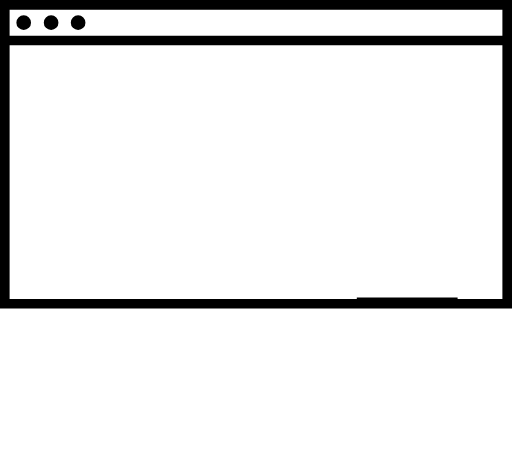
t = 0.00 s
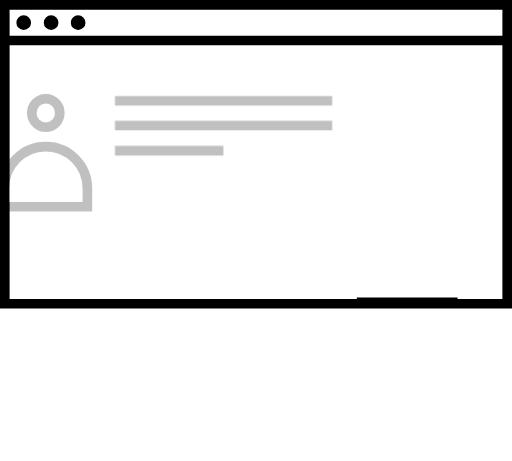
t = 0.28 s
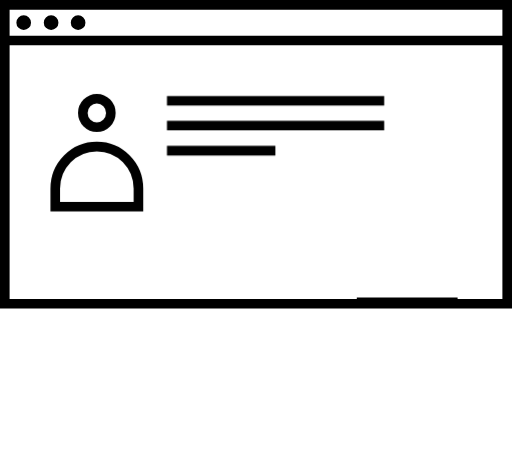
t = 0.60 s
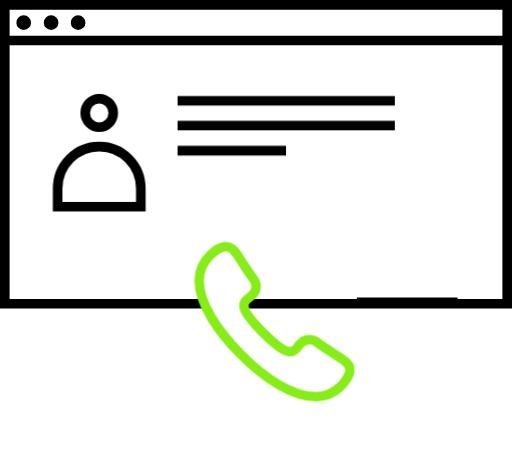
t = 0.84 s
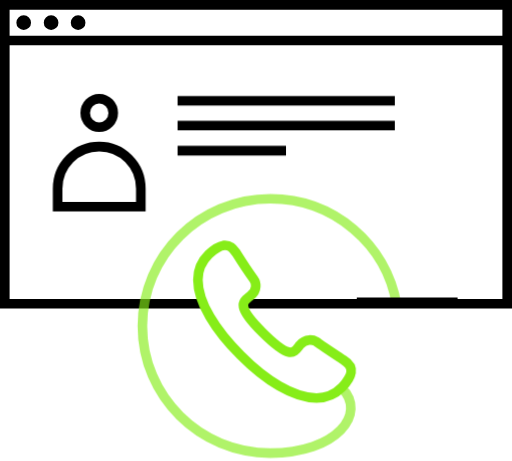
t = 1.17 s
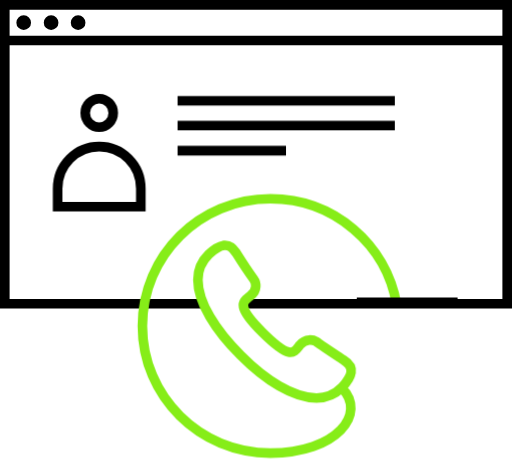
t = 1.40 s

The animated SVG that drew these frames (rendered in a browser with its animation timeline set to each time). Animation: 14 CSS @keyframes rules; one cycle of 1.40 s.

<svg xmlns="http://www.w3.org/2000/svg" fill="none" viewBox="0 0 160 144" width="160" height="144" id="el_53XEiT45T"><style>@-webkit-keyframes kf_el_z3NLKQPStQ_an_nwnxJ9b6K{42.86%{-webkit-transform: translate(85.79489517211914px, 100.48433685302734px) scale(0, 0) translate(-85.79489517211914px, -100.48433685302734px);transform: translate(85.79489517211914px, 100.48433685302734px) scale(0, 0) translate(-85.79489517211914px, -100.48433685302734px);}61.90%{-webkit-transform: translate(85.79489517211914px, 100.48433685302734px) scale(1, 1) translate(-85.79489517211914px, -100.48433685302734px);transform: translate(85.79489517211914px, 100.48433685302734px) scale(1, 1) translate(-85.79489517211914px, -100.48433685302734px);}0%{-webkit-transform: translate(85.79489517211914px, 100.48433685302734px) scale(0, 0) translate(-85.79489517211914px, -100.48433685302734px);transform: translate(85.79489517211914px, 100.48433685302734px) scale(0, 0) translate(-85.79489517211914px, -100.48433685302734px);}100%{-webkit-transform: translate(85.79489517211914px, 100.48433685302734px) scale(1, 1) translate(-85.79489517211914px, -100.48433685302734px);transform: translate(85.79489517211914px, 100.48433685302734px) scale(1, 1) translate(-85.79489517211914px, -100.48433685302734px);}}@keyframes kf_el_z3NLKQPStQ_an_nwnxJ9b6K{42.86%{-webkit-transform: translate(85.79489517211914px, 100.48433685302734px) scale(0, 0) translate(-85.79489517211914px, -100.48433685302734px);transform: translate(85.79489517211914px, 100.48433685302734px) scale(0, 0) translate(-85.79489517211914px, -100.48433685302734px);}61.90%{-webkit-transform: translate(85.79489517211914px, 100.48433685302734px) scale(1, 1) translate(-85.79489517211914px, -100.48433685302734px);transform: translate(85.79489517211914px, 100.48433685302734px) scale(1, 1) translate(-85.79489517211914px, -100.48433685302734px);}0%{-webkit-transform: translate(85.79489517211914px, 100.48433685302734px) scale(0, 0) translate(-85.79489517211914px, -100.48433685302734px);transform: translate(85.79489517211914px, 100.48433685302734px) scale(0, 0) translate(-85.79489517211914px, -100.48433685302734px);}100%{-webkit-transform: translate(85.79489517211914px, 100.48433685302734px) scale(1, 1) translate(-85.79489517211914px, -100.48433685302734px);transform: translate(85.79489517211914px, 100.48433685302734px) scale(1, 1) translate(-85.79489517211914px, -100.48433685302734px);}}@-webkit-keyframes kf_el_z3NLKQPStQ_an_0quE2kIP0{0%{opacity: 0;}42.86%{opacity: 0;}59.52%{opacity: 1;}100%{opacity: 1;}}@keyframes kf_el_z3NLKQPStQ_an_0quE2kIP0{0%{opacity: 0;}42.86%{opacity: 0;}59.52%{opacity: 1;}100%{opacity: 1;}}@-webkit-keyframes kf_el_Dxx1afjTyZ_an_Fcek-2n6N{0%{opacity: 0;}59.52%{opacity: 0;}90.48%{opacity: 1;}100%{opacity: 1;}}@keyframes kf_el_Dxx1afjTyZ_an_Fcek-2n6N{0%{opacity: 0;}59.52%{opacity: 0;}90.48%{opacity: 1;}100%{opacity: 1;}}@-webkit-keyframes kf_el_Hgm9SUJuFn_an_NnEhC3wnp{11.90%{-webkit-transform: translate(55.5px, 31.486000061035156px) translate(-55.5px, -31.486000061035156px) translate(-25px, 0px);transform: translate(55.5px, 31.486000061035156px) translate(-55.5px, -31.486000061035156px) translate(-25px, 0px);}47.62%{-webkit-transform: translate(55.5px, 31.486000061035156px) translate(-55.5px, -31.486000061035156px) translate(0px, 0px);transform: translate(55.5px, 31.486000061035156px) translate(-55.5px, -31.486000061035156px) translate(0px, 0px);}0%{-webkit-transform: translate(55.5px, 31.486000061035156px) translate(-55.5px, -31.486000061035156px) translate(-25px, 0px);transform: translate(55.5px, 31.486000061035156px) translate(-55.5px, -31.486000061035156px) translate(-25px, 0px);}100%{-webkit-transform: translate(55.5px, 31.486000061035156px) translate(-55.5px, -31.486000061035156px) translate(0px, 0px);transform: translate(55.5px, 31.486000061035156px) translate(-55.5px, -31.486000061035156px) translate(0px, 0px);}}@keyframes kf_el_Hgm9SUJuFn_an_NnEhC3wnp{11.90%{-webkit-transform: translate(55.5px, 31.486000061035156px) translate(-55.5px, -31.486000061035156px) translate(-25px, 0px);transform: translate(55.5px, 31.486000061035156px) translate(-55.5px, -31.486000061035156px) translate(-25px, 0px);}47.62%{-webkit-transform: translate(55.5px, 31.486000061035156px) translate(-55.5px, -31.486000061035156px) translate(0px, 0px);transform: translate(55.5px, 31.486000061035156px) translate(-55.5px, -31.486000061035156px) translate(0px, 0px);}0%{-webkit-transform: translate(55.5px, 31.486000061035156px) translate(-55.5px, -31.486000061035156px) translate(-25px, 0px);transform: translate(55.5px, 31.486000061035156px) translate(-55.5px, -31.486000061035156px) translate(-25px, 0px);}100%{-webkit-transform: translate(55.5px, 31.486000061035156px) translate(-55.5px, -31.486000061035156px) translate(0px, 0px);transform: translate(55.5px, 31.486000061035156px) translate(-55.5px, -31.486000061035156px) translate(0px, 0px);}}@-webkit-keyframes kf_el_Hgm9SUJuFn_an_BB2qJcU9M{11.90%{opacity: 0;}42.86%{opacity: 1;}0%{opacity: 0;}100%{opacity: 1;}}@keyframes kf_el_Hgm9SUJuFn_an_BB2qJcU9M{11.90%{opacity: 0;}42.86%{opacity: 1;}0%{opacity: 0;}100%{opacity: 1;}}@-webkit-keyframes kf_el_UjD3j2ecjS_an_Pe2I6zA21{11.90%{-webkit-transform: translate(18px, 30.812000274658203px) translate(-18px, -30.812000274658203px) translate(-25px, 0px);transform: translate(18px, 30.812000274658203px) translate(-18px, -30.812000274658203px) translate(-25px, 0px);}47.62%{-webkit-transform: translate(18px, 30.812000274658203px) translate(-18px, -30.812000274658203px) translate(0px, 0px);transform: translate(18px, 30.812000274658203px) translate(-18px, -30.812000274658203px) translate(0px, 0px);}0%{-webkit-transform: translate(18px, 30.812000274658203px) translate(-18px, -30.812000274658203px) translate(-25px, 0px);transform: translate(18px, 30.812000274658203px) translate(-18px, -30.812000274658203px) translate(-25px, 0px);}100%{-webkit-transform: translate(18px, 30.812000274658203px) translate(-18px, -30.812000274658203px) translate(0px, 0px);transform: translate(18px, 30.812000274658203px) translate(-18px, -30.812000274658203px) translate(0px, 0px);}}@keyframes kf_el_UjD3j2ecjS_an_Pe2I6zA21{11.90%{-webkit-transform: translate(18px, 30.812000274658203px) translate(-18px, -30.812000274658203px) translate(-25px, 0px);transform: translate(18px, 30.812000274658203px) translate(-18px, -30.812000274658203px) translate(-25px, 0px);}47.62%{-webkit-transform: translate(18px, 30.812000274658203px) translate(-18px, -30.812000274658203px) translate(0px, 0px);transform: translate(18px, 30.812000274658203px) translate(-18px, -30.812000274658203px) translate(0px, 0px);}0%{-webkit-transform: translate(18px, 30.812000274658203px) translate(-18px, -30.812000274658203px) translate(-25px, 0px);transform: translate(18px, 30.812000274658203px) translate(-18px, -30.812000274658203px) translate(-25px, 0px);}100%{-webkit-transform: translate(18px, 30.812000274658203px) translate(-18px, -30.812000274658203px) translate(0px, 0px);transform: translate(18px, 30.812000274658203px) translate(-18px, -30.812000274658203px) translate(0px, 0px);}}@-webkit-keyframes kf_el_UjD3j2ecjS_an_HrZ6JulNy{11.90%{opacity: 0;}42.86%{opacity: 1;}0%{opacity: 0;}100%{opacity: 1;}}@keyframes kf_el_UjD3j2ecjS_an_HrZ6JulNy{11.90%{opacity: 0;}42.86%{opacity: 1;}0%{opacity: 0;}100%{opacity: 1;}}#el_53XEiT45T *{-webkit-animation-duration: 1.4s;animation-duration: 1.4s;-webkit-animation-iteration-count: 1;animation-iteration-count: 1;-webkit-animation-timing-function: cubic-bezier(0, 0, 1, 1);animation-timing-function: cubic-bezier(0, 0, 1, 1);}#el_C4uhw7Pkqs{fill: #fff;stroke: #000;stroke-width: 3;}#el_JLhP2Qlaqt{fill: #fff;stroke: #000;stroke-width: 3;}#el__O2YyS_v07{stroke: #000;stroke-width: 3;}#el_Zcg1tUjZdM{fill: #000;}#el_UjD3j2ecjS{fill: #fff;stroke: #000;stroke-width: 3;-webkit-animation-fill-mode: forwards;animation-fill-mode: forwards;-webkit-animation-name: kf_el_UjD3j2ecjS_an_HrZ6JulNy;animation-name: kf_el_UjD3j2ecjS_an_HrZ6JulNy;-webkit-animation-timing-function: cubic-bezier(0, 0, 1, 1);animation-timing-function: cubic-bezier(0, 0, 1, 1);}#el_Hgm9SUJuFn{stroke: #000;stroke-width: 3;-webkit-animation-fill-mode: forwards;animation-fill-mode: forwards;-webkit-animation-name: kf_el_Hgm9SUJuFn_an_BB2qJcU9M;animation-name: kf_el_Hgm9SUJuFn_an_BB2qJcU9M;-webkit-animation-timing-function: cubic-bezier(0, 0, 1, 1);animation-timing-function: cubic-bezier(0, 0, 1, 1);}#el_Dxx1afjTyZ{stroke: #86ED18;stroke-width: 3;-webkit-animation-fill-mode: forwards;animation-fill-mode: forwards;-webkit-animation-name: kf_el_Dxx1afjTyZ_an_Fcek-2n6N;animation-name: kf_el_Dxx1afjTyZ_an_Fcek-2n6N;-webkit-animation-timing-function: cubic-bezier(0.42, 0, 1, 1);animation-timing-function: cubic-bezier(0.42, 0, 1, 1);}#el_z3NLKQPStQ{fill: #fff;stroke: #86ED18;stroke-width: 3;-webkit-animation-fill-mode: forwards;animation-fill-mode: forwards;-webkit-animation-name: kf_el_z3NLKQPStQ_an_0quE2kIP0;animation-name: kf_el_z3NLKQPStQ_an_0quE2kIP0;-webkit-animation-timing-function: cubic-bezier(0, 0, 1, 1);animation-timing-function: cubic-bezier(0, 0, 1, 1);}#el_tZLJcn2vLG{stroke: #000;stroke-width: 3;}#el_UjD3j2ecjS_an_Pe2I6zA21{-webkit-animation-fill-mode: forwards;animation-fill-mode: forwards;-webkit-animation-name: kf_el_UjD3j2ecjS_an_Pe2I6zA21;animation-name: kf_el_UjD3j2ecjS_an_Pe2I6zA21;-webkit-animation-timing-function: cubic-bezier(0, 0, 0.58, 1);animation-timing-function: cubic-bezier(0, 0, 0.58, 1);}#el_Hgm9SUJuFn_an_NnEhC3wnp{-webkit-animation-fill-mode: forwards;animation-fill-mode: forwards;-webkit-animation-name: kf_el_Hgm9SUJuFn_an_NnEhC3wnp;animation-name: kf_el_Hgm9SUJuFn_an_NnEhC3wnp;-webkit-animation-timing-function: cubic-bezier(0, 0, 1, 1);animation-timing-function: cubic-bezier(0, 0, 1, 1);}#el_z3NLKQPStQ_an_nwnxJ9b6K{-webkit-animation-fill-mode: forwards;animation-fill-mode: forwards;-webkit-animation-name: kf_el_z3NLKQPStQ_an_nwnxJ9b6K;animation-name: kf_el_z3NLKQPStQ_an_nwnxJ9b6K;-webkit-animation-timing-function: cubic-bezier(0.42, 0, 0.58, 1);animation-timing-function: cubic-bezier(0.42, 0, 0.58, 1);}</style>
    <path stroke-miterlimit="10" d="M8.375 17.203c1.132 0 2.05-.92 2.05-2.054a2.052 2.052 0 0 0-2.05-2.053c-1.133 0-2.05.919-2.05 2.053s.917 2.054 2.05 2.054zM8.375 33.267c1.132 0 2.05-.92 2.05-2.053a2.052 2.052 0 0 0-2.05-2.054c-1.133 0-2.05.92-2.05 2.054s.917 2.053 2.05 2.053z" id="el_C4uhw7Pkqs"/>
    <path stroke-miterlimit="10" d="M158.5 1.5H1.5v93.37h157V1.5z" id="el_JLhP2Qlaqt"/>
    <path stroke-miterlimit="10" d="M1.5 12.613h157" id="el__O2YyS_v07"/>
    <path d="M7.407 9.352a2.293 2.293 0 0 0 2.29-2.295 2.293 2.293 0 0 0-2.29-2.295 2.293 2.293 0 0 0-2.291 2.295 2.293 2.293 0 0 0 2.29 2.295zM15.973 9.352a2.293 2.293 0 0 0 2.291-2.295 2.293 2.293 0 0 0-2.29-2.295 2.293 2.293 0 0 0-2.292 2.295 2.293 2.293 0 0 0 2.291 2.295zM24.414 9.352a2.293 2.293 0 0 0 2.29-2.295 2.293 2.293 0 0 0-2.29-2.295 2.293 2.293 0 0 0-2.291 2.295 2.293 2.293 0 0 0 2.29 2.295z" id="el_Zcg1tUjZdM"/>
    <g id="el_UjD3j2ecjS_an_Pe2I6zA21" data-animator-group="true" data-animator-type="0"><path d="M35.378 35.256c0 2.47-1.975 4.444-4.378 4.444-2.402 0-4.378-1.974-4.378-4.444 0-2.47 1.976-4.444 4.378-4.444 2.403 0 4.378 1.974 4.378 4.444zM31 45.77c7.19 0 13 5.851 13 13.162v5.632H18v-5.632c0-7.31 5.81-13.162 13-13.162z" id="el_UjD3j2ecjS"/></g>
    <g id="el_Hgm9SUJuFn_an_NnEhC3wnp" data-animator-group="true" data-animator-type="0"><path stroke-miterlimit="10" d="M55.5 31.486h67.889M55.5 39.217h67.889M55.5 47.067h33.884" id="el_Hgm9SUJuFn"/></g>
    <path stroke-miterlimit="10" d="M84.5 141.556c-22.133 0-40-17.747-40-39.732s17.867-39.732 40-39.732c19.829 0 36.233 14.243 39.434 33.017M84.498 141.556c20.667 0 30.4-12.317 22.267-20.396" id="el_Dxx1afjTyZ"/>
    <g id="el_z3NLKQPStQ_an_nwnxJ9b6K" data-animator-group="true" data-animator-type="2"><path stroke-miterlimit="10" d="M107.299 112.419c1.066.662 2.8 1.722 2.4 3.973-.267 1.589-3.6 7.946-10.8 7.946-7.2 0-16-5.562-23.734-13.376-7.733-7.681-13.333-16.422-13.333-23.574 0-7.152 6.4-10.463 8-10.728 2.267-.265 3.2 1.325 4 2.384.667 1.06 4.8 7.284 5.467 8.211.666.927 1.333 3.311-1.067 5.166-2.267 1.854-4.8 2.913 3.867 11.522 8.8 8.741 9.733 6.224 11.6 3.84 1.866-2.251 4.266-1.589 5.2-1.059 1.066.927 7.466 5.033 8.4 5.695z" id="el_z3NLKQPStQ"/></g>
    <path d="M111.5 94.428H143" id="el_tZLJcn2vLG"/>
</svg>